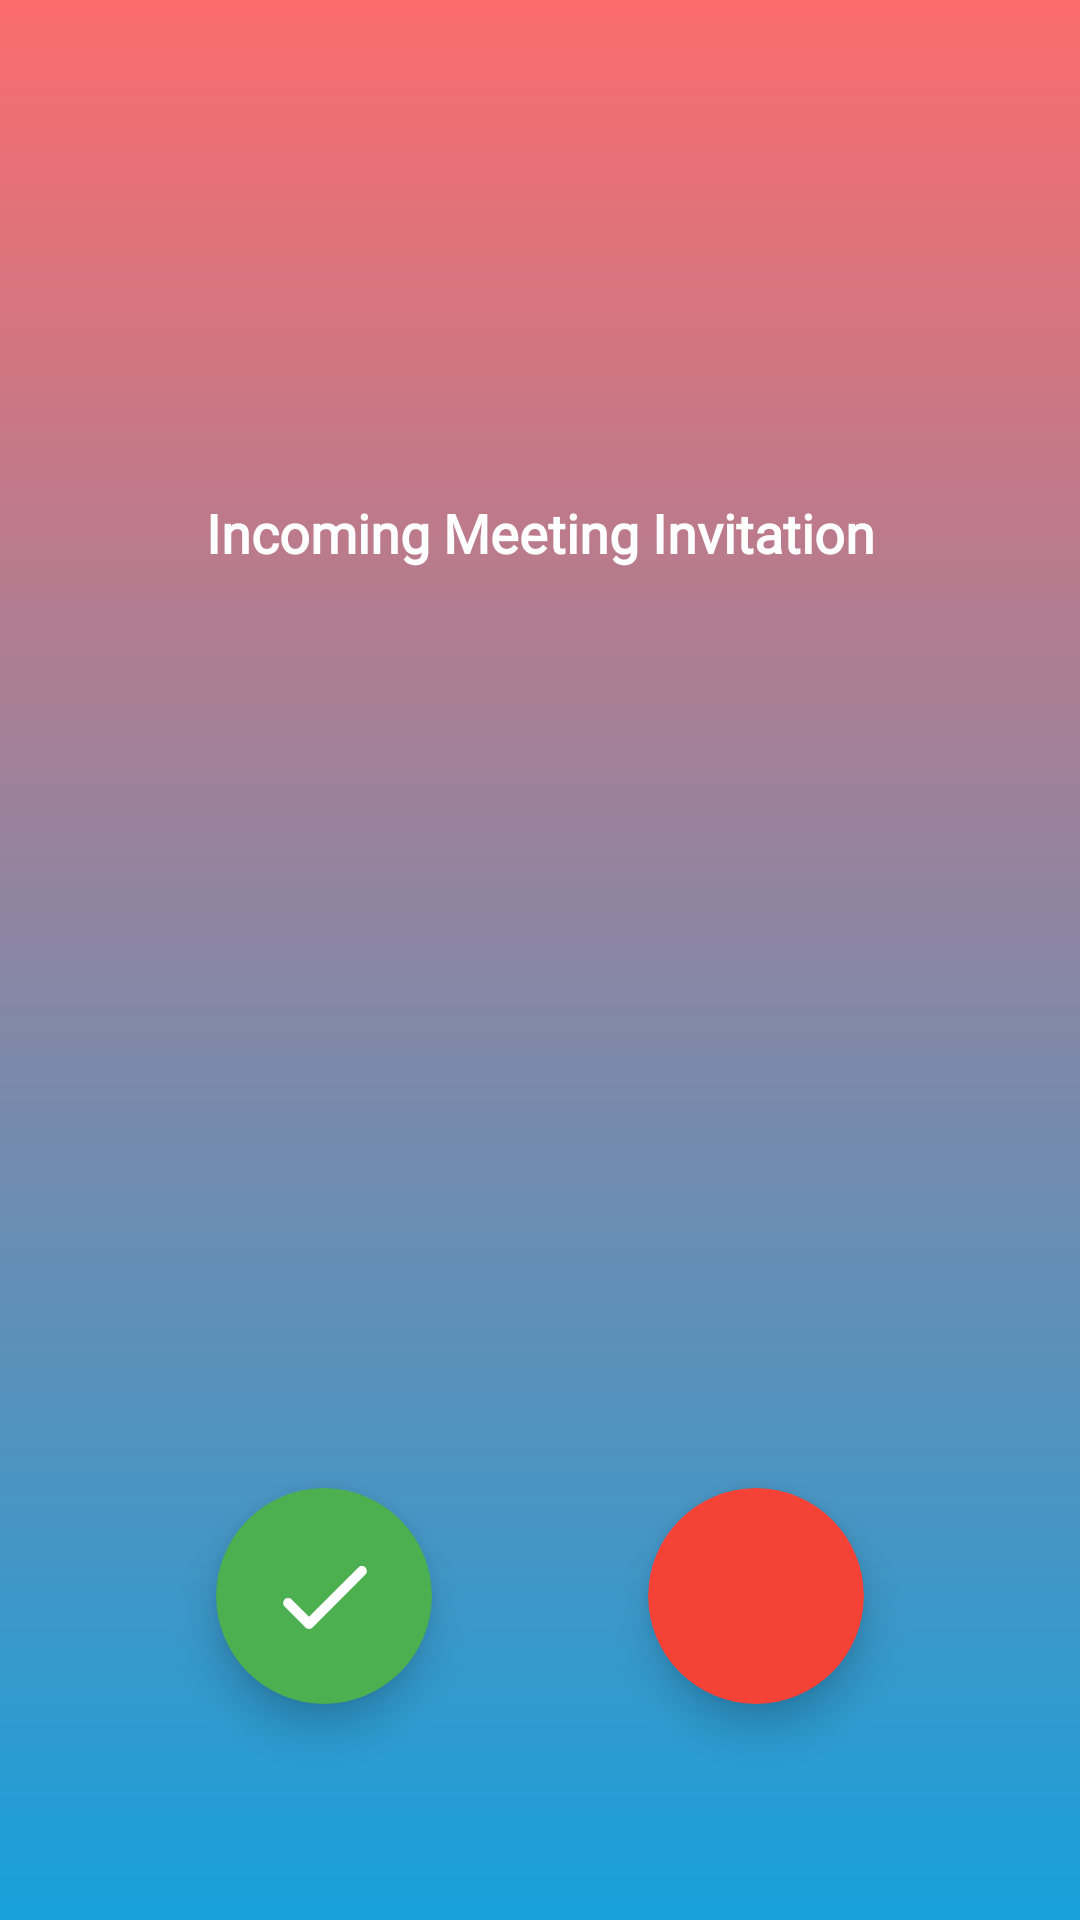

This screen was rendered from an Android layout file. Write that file and the resources it references.
<!-- AndroidManifest.xml: application theme AppTheme -->
<!-- res/layout/activity_incoming_invitation.xml -->
<?xml version="1.0" encoding="utf-8"?>
<androidx.constraintlayout.widget.ConstraintLayout xmlns:android="http://schemas.android.com/apk/res/android"
    xmlns:app="http://schemas.android.com/apk/res-auto"
    xmlns:tools="http://schemas.android.com/tools"
    android:layout_width="match_parent"
    android:layout_height="match_parent"
    android:background="@drawable/background_meeting_invitation"
    tools:context=".Activities.IncomingInvitationActivity">

    <ImageView
        android:id="@+id/image_meeting_type"
        android:layout_width="56dp"
        android:layout_height="56dp"
        android:layout_marginTop="96dp"
        android:scaleType="centerCrop"
        android:contentDescription="@string/app_name"
        app:layout_constraintTop_toTopOf="parent"
        app:layout_constraintEnd_toEndOf="parent"
        app:layout_constraintStart_toStartOf="parent"
        app:tint="@color/colorIconLight" />

    <TextView
        android:id="@+id/text_incoming_meeting_invitation"
        android:layout_width="0dp"
        android:layout_height="wrap_content"
        android:layout_marginStart="16dp"
        android:layout_marginTop="16dp"
        android:layout_marginEnd="16dp"
        android:fontFamily="@font/montserrat"
        android:includeFontPadding="false"
        android:text="@string/incoming_meeting_invitation"
        android:textAlignment="center"
        android:textAllCaps="false"
        android:textColor="@color/colorTextLight"
        android:textSize="18sp"
        android:textStyle="bold"
        app:layout_constraintEnd_toEndOf="parent"
        app:layout_constraintStart_toStartOf="parent"
        app:layout_constraintTop_toBottomOf="@+id/image_meeting_type" />

    <de.hdodenhof.circleimageview.CircleImageView
        android:id="@+id/meeting_initiator_profile_pic"
        android:layout_width="128dp"
        android:layout_height="128dp"
        android:layout_marginTop="104dp"
        android:scaleType="centerCrop"
        android:contentDescription="@string/app_name"
        android:visibility="invisible"
        app:layout_constraintStart_toStartOf="parent"
        app:layout_constraintEnd_toEndOf="parent"
        app:layout_constraintTop_toBottomOf="@+id/text_incoming_meeting_invitation" />

    <TextView
        android:id="@+id/meeting_initiator_name_first_char"
        android:layout_width="128dp"
        android:layout_height="128dp"
        android:layout_marginTop="104dp"
        android:background="@drawable/background_meeting_invitation_user"
        android:fontFamily="@font/montserrat"
        android:gravity="center"
        android:includeFontPadding="false"
        android:textAlignment="center"
        android:textAllCaps="true"
        android:textColor="@color/colorTextDark"
        android:textSize="64sp"
        android:textStyle="normal"
        android:visibility="invisible"
        app:layout_constraintStart_toStartOf="parent"
        app:layout_constraintEnd_toEndOf="parent"
        app:layout_constraintTop_toBottomOf="@+id/text_incoming_meeting_invitation"/>

    <TextView
        android:id="@+id/meeting_initiator_name"
        android:layout_width="wrap_content"
        android:layout_height="wrap_content"
        android:layout_marginTop="24dp"
        android:layout_marginEnd="16dp"
        android:layout_marginStart="16dp"
        android:fontFamily="@font/montserrat"
        android:includeFontPadding="false"
        android:textAlignment="center"
        android:textAllCaps="false"
        android:textColor="@color/colorTextLight"
        android:textSize="20sp"
        android:textStyle="bold"
        app:layout_constraintEnd_toEndOf="parent"
        app:layout_constraintStart_toStartOf="parent"
        app:layout_constraintTop_toBottomOf="@+id/meeting_initiator_profile_pic"/>

    <TextView
        android:id="@+id/meeting_initiator_username"
        android:layout_width="wrap_content"
        android:layout_height="wrap_content"
        android:layout_marginTop="16dp"
        android:layout_marginEnd="16dp"
        android:layout_marginStart="16dp"
        android:fontFamily="@font/montserrat"
        android:includeFontPadding="false"
        android:textAlignment="center"
        android:textAllCaps="false"
        android:textColor="@color/colorTextLight"
        android:textSize="16sp"
        android:textStyle="normal"
        android:alpha="0.5"
        app:layout_constraintEnd_toEndOf="parent"
        app:layout_constraintStart_toStartOf="parent"
        app:layout_constraintTop_toBottomOf="@+id/meeting_initiator_name"/>

    <TextView
        android:id="@+id/meeting_initiator_email"
        android:layout_width="wrap_content"
        android:layout_height="wrap_content"
        android:layout_marginTop="8dp"
        android:layout_marginEnd="16dp"
        android:layout_marginStart="16dp"
        android:fontFamily="@font/montserrat"
        android:includeFontPadding="false"
        android:textAlignment="center"
        android:textAllCaps="false"
        android:textColor="@color/colorTextLight"
        android:textSize="16sp"
        android:textStyle="normal"
        android:alpha="0.5"
        app:layout_constraintEnd_toEndOf="parent"
        app:layout_constraintStart_toStartOf="parent"
        app:layout_constraintTop_toBottomOf="@+id/meeting_initiator_username"/>

    <androidx.cardview.widget.CardView
        android:id="@+id/incoming_meeting_invitation_accept_btn_container"
        android:layout_width="72dp"
        android:layout_height="72dp"
        android:layout_marginBottom="72dp"
        app:cardBackgroundColor="@color/colorAccept"
        app:cardCornerRadius="36dp"
        app:cardElevation="8dp"
        app:cardPreventCornerOverlap="true"
        app:layout_constraintBottom_toBottomOf="parent"
        app:layout_constraintEnd_toStartOf="@+id/incoming_meeting_invitation_reject_btn_container"
        app:layout_constraintStart_toStartOf="parent">

        <androidx.constraintlayout.widget.ConstraintLayout
            android:id="@+id/incoming_meeting_invitation_accept_btn"
            android:layout_width="match_parent"
            android:layout_height="match_parent"
            android:background="?attr/selectableItemBackground"
            android:clickable="true"
            android:focusable="true">

            <ImageView
                android:layout_width="40dp"
                android:layout_height="40dp"
                android:contentDescription="@string/app_name"
                android:scaleType="centerCrop"
                android:src="@drawable/ic_accept"
                app:layout_constraintBottom_toBottomOf="parent"
                app:layout_constraintEnd_toEndOf="parent"
                app:layout_constraintStart_toStartOf="parent"
                app:layout_constraintTop_toTopOf="parent"
                app:tint="@color/colorIconLight" />

        </androidx.constraintlayout.widget.ConstraintLayout>

    </androidx.cardview.widget.CardView>

    <androidx.cardview.widget.CardView
        android:id="@+id/incoming_meeting_invitation_reject_btn_container"
        android:layout_width="72dp"
        android:layout_height="72dp"
        android:layout_marginBottom="72dp"
        app:cardBackgroundColor="@color/colorReject"
        app:cardCornerRadius="36dp"
        app:cardElevation="8dp"
        app:cardPreventCornerOverlap="true"
        app:layout_constraintBottom_toBottomOf="parent"
        app:layout_constraintEnd_toEndOf="parent"
        app:layout_constraintStart_toEndOf="@+id/incoming_meeting_invitation_accept_btn_container">

        <androidx.constraintlayout.widget.ConstraintLayout
            android:id="@+id/incoming_meeting_invitation_reject_btn"
            android:layout_width="match_parent"
            android:layout_height="match_parent"
            android:background="?attr/selectableItemBackground"
            android:clickable="true"
            android:focusable="true">

            <ImageView
                android:layout_width="40dp"
                android:layout_height="40dp"
                android:contentDescription="@string/app_name"
                android:scaleType="centerCrop"
                android:src="@drawable/ic_reject"
                app:layout_constraintBottom_toBottomOf="parent"
                app:layout_constraintEnd_toEndOf="parent"
                app:layout_constraintStart_toStartOf="parent"
                app:layout_constraintTop_toTopOf="parent"
                app:tint="@color/colorIconLight" />

        </androidx.constraintlayout.widget.ConstraintLayout>

    </androidx.cardview.widget.CardView>

</androidx.constraintlayout.widget.ConstraintLayout>
<!-- resources referenced by this layout -->
<resources>
  <color name="colorAccept">#4CAF50</color>
  <color name="colorIconLight">@android:color/white</color>
  <color name="colorReject">#F44336</color>
  <color name="colorTextDark">@android:color/black</color>
  <color name="colorTextLight">@android:color/white</color>
  <!-- drawable background_meeting_invitation (drawable) -->
  <?xml version="1.0" encoding="utf-8"?>
  <shape xmlns:android="http://schemas.android.com/apk/res/android"
      android:shape="rectangle">
  
      <gradient
          android:angle="90"
          android:endColor="@color/colorMeetingInvitationEnd"
          android:startColor="@color/colorMeetingInvitationStart" />
  
  </shape>
  <!-- drawable background_meeting_invitation_user (drawable) -->
  <?xml version="1.0" encoding="utf-8"?>
  <shape xmlns:android="http://schemas.android.com/apk/res/android"
      android:shape="oval">
  
      <solid android:color="@color/colorIconLight" />
  
  </shape>
  <!-- drawable ic_accept (drawable) -->
  <vector xmlns:android="http://schemas.android.com/apk/res/android"
      android:width="24dp"
      android:height="24dp"
      android:viewportWidth="24"
      android:viewportHeight="24"
      android:tint="@android:color/black">
    <path
        android:fillColor="@android:color/black"
        android:pathData="M9,16.17L5.53,12.7c-0.39,-0.39 -1.02,-0.39 -1.41,0 -0.39,0.39 -0.39,1.02 0,1.41l4.18,4.18c0.39,0.39 1.02,0.39 1.41,0L20.29,7.71c0.39,-0.39 0.39,-1.02 0,-1.41 -0.39,-0.39 -1.02,-0.39 -1.41,0L9,16.17z"/>
  </vector>
  <string name="app_name">Meetin\'</string>
  <string name="incoming_meeting_invitation">Incoming Meeting Invitation</string>
  <style name="AppTheme" parent="Theme.MaterialComponents.Light.NoActionBar">
          
          <item name="colorPrimary">@color/colorPrimary</item>
          <item name="colorPrimaryDark">@color/colorPrimaryDark</item>
          <item name="colorAccent">@color/colorAccent</item>
  
          <item name="android:windowBackground">@color/colorBackground</item>
          <item name="android:windowContentTransitions">true</item>
          <item name="android:windowDisablePreview">true</item>
          <item name="android:windowAllowEnterTransitionOverlap">true</item>
          <item name="android:windowAllowReturnTransitionOverlap">true</item>
  
          //Material Dialog
          <item name="material_dialog_background">@color/colorBackground</item>
          <item name="material_dialog_title_text_color">@color/colorTextDark</item>
          <item name="material_dialog_message_text_color">@color/colorTextDark</item>
          <item name="material_dialog_positive_button_color">@color/colorAccent</item>
          <item name="material_dialog_positive_button_text_color">@android:color/white</item>
          <item name="material_dialog_negative_button_text_color">@color/colorAccent</item>
      </style>
  <color name="colorMeetingInvitationEnd">#FB6C6D</color>
  <color name="colorMeetingInvitationStart">#17A0DB</color>
  <color name="colorPrimary">#17A0DB</color>
  <color name="colorPrimaryDark">#00B2FF</color>
  <color name="colorAccent">#FB6C6D</color>
  <color name="colorBackground">@android:color/white</color>
</resources>
